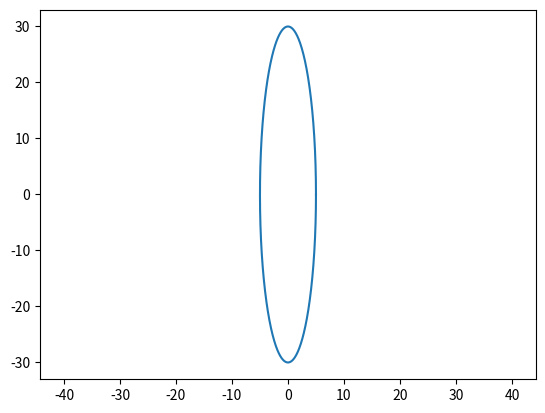

Write Python code to recreate this figure.
import numpy as np
from matplotlib import pyplot as plt
from math import pi
def chettam(rx = 1, ry = 1, N=1000):
    t = np.linspace(0, 2*pi, N)
    plt.plot(rx*np.cos(t), ry*np.sin(t))
    plt.axis("equal")
    plt.savefig("lec3.jpg")
chettam(5, 30)
